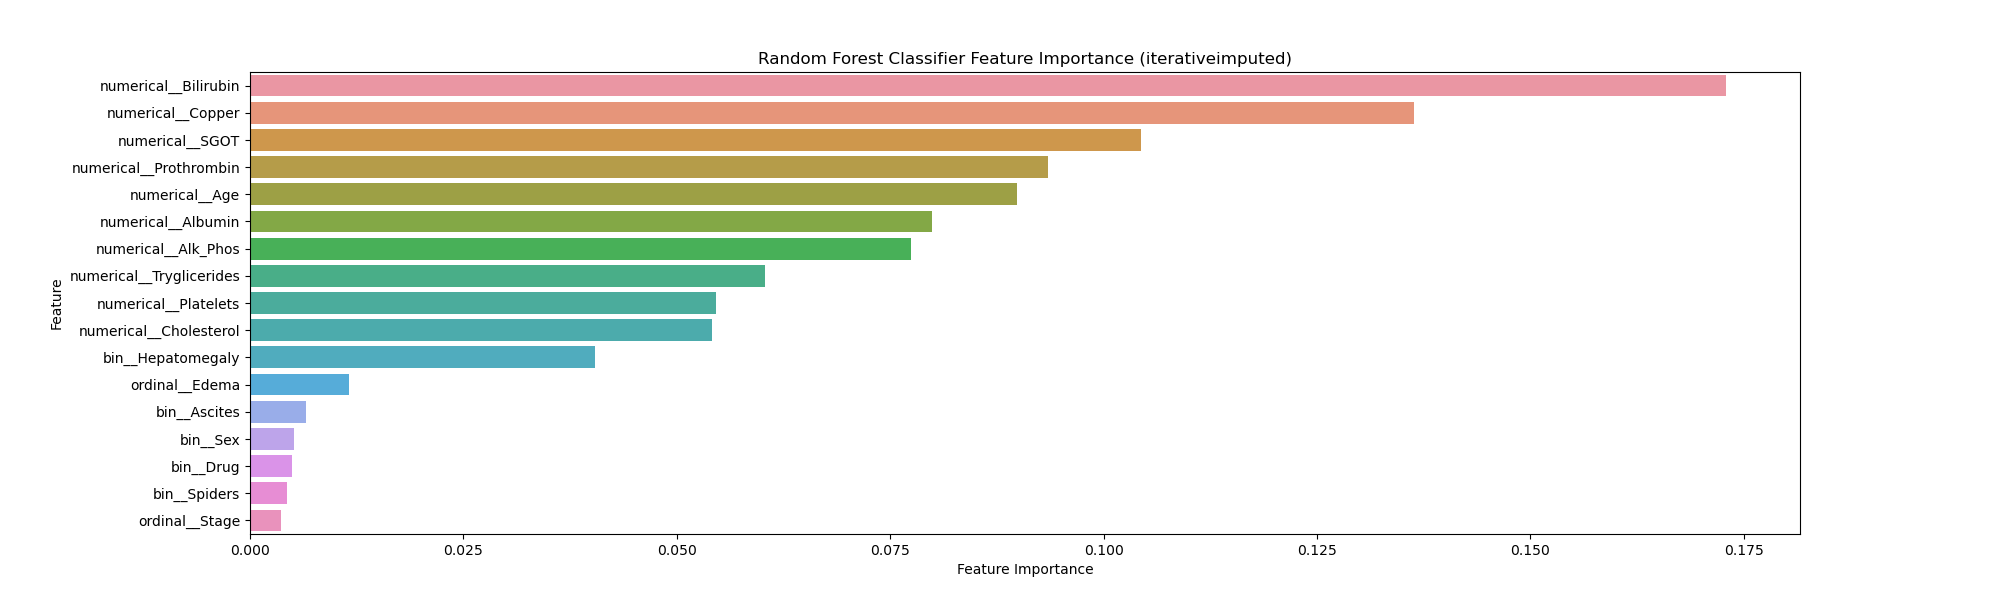

Data behind this chart, as committed beside it:
Feature, Importance
numerical__Bilirubin, 0.1729
numerical__Copper, 0.1364
numerical__SGOT, 0.1044
numerical__Prothrombin, 0.09351
numerical__Age, 0.08989
numerical__Albumin, 0.07986
numerical__Alk_Phos, 0.07745
numerical__Tryglicerides, 0.06035
numerical__Platelets, 0.05455
numerical__Cholesterol, 0.05416
bin__Hepatomegaly, 0.04042
ordinal__Edema, 0.01162
bin__Ascites, 0.006565
bin__Sex, 0.0051
bin__Drug, 0.004869
bin__Spiders, 0.004346
ordinal__Stage, 0.003629
